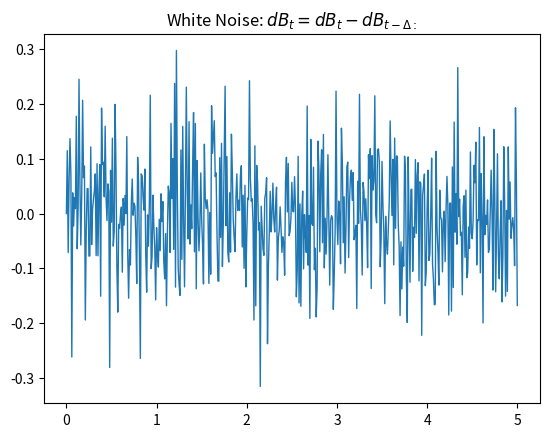

Reproduce this figure in Python.
import numpy as np
import matplotlib.pyplot as plt

# interval 
a = 0
b = 5

# partition 
n = 500 
delta = (b - a) / n

# time axis 
part = np.linspace(a, b, n+1)

# Brownian increments 
dB = np.sqrt(delta) * np.random.normal(0, 1, n)

# White noise 
dotW = np.zeros(n + 1)
dotW[1:] = dB

# plot 
plt.plot(part, dotW, linewidth=1)
plt.title('White Noise: $dB_t = dB_t - dB_{t - \Delta :}$') 
plt.show()
